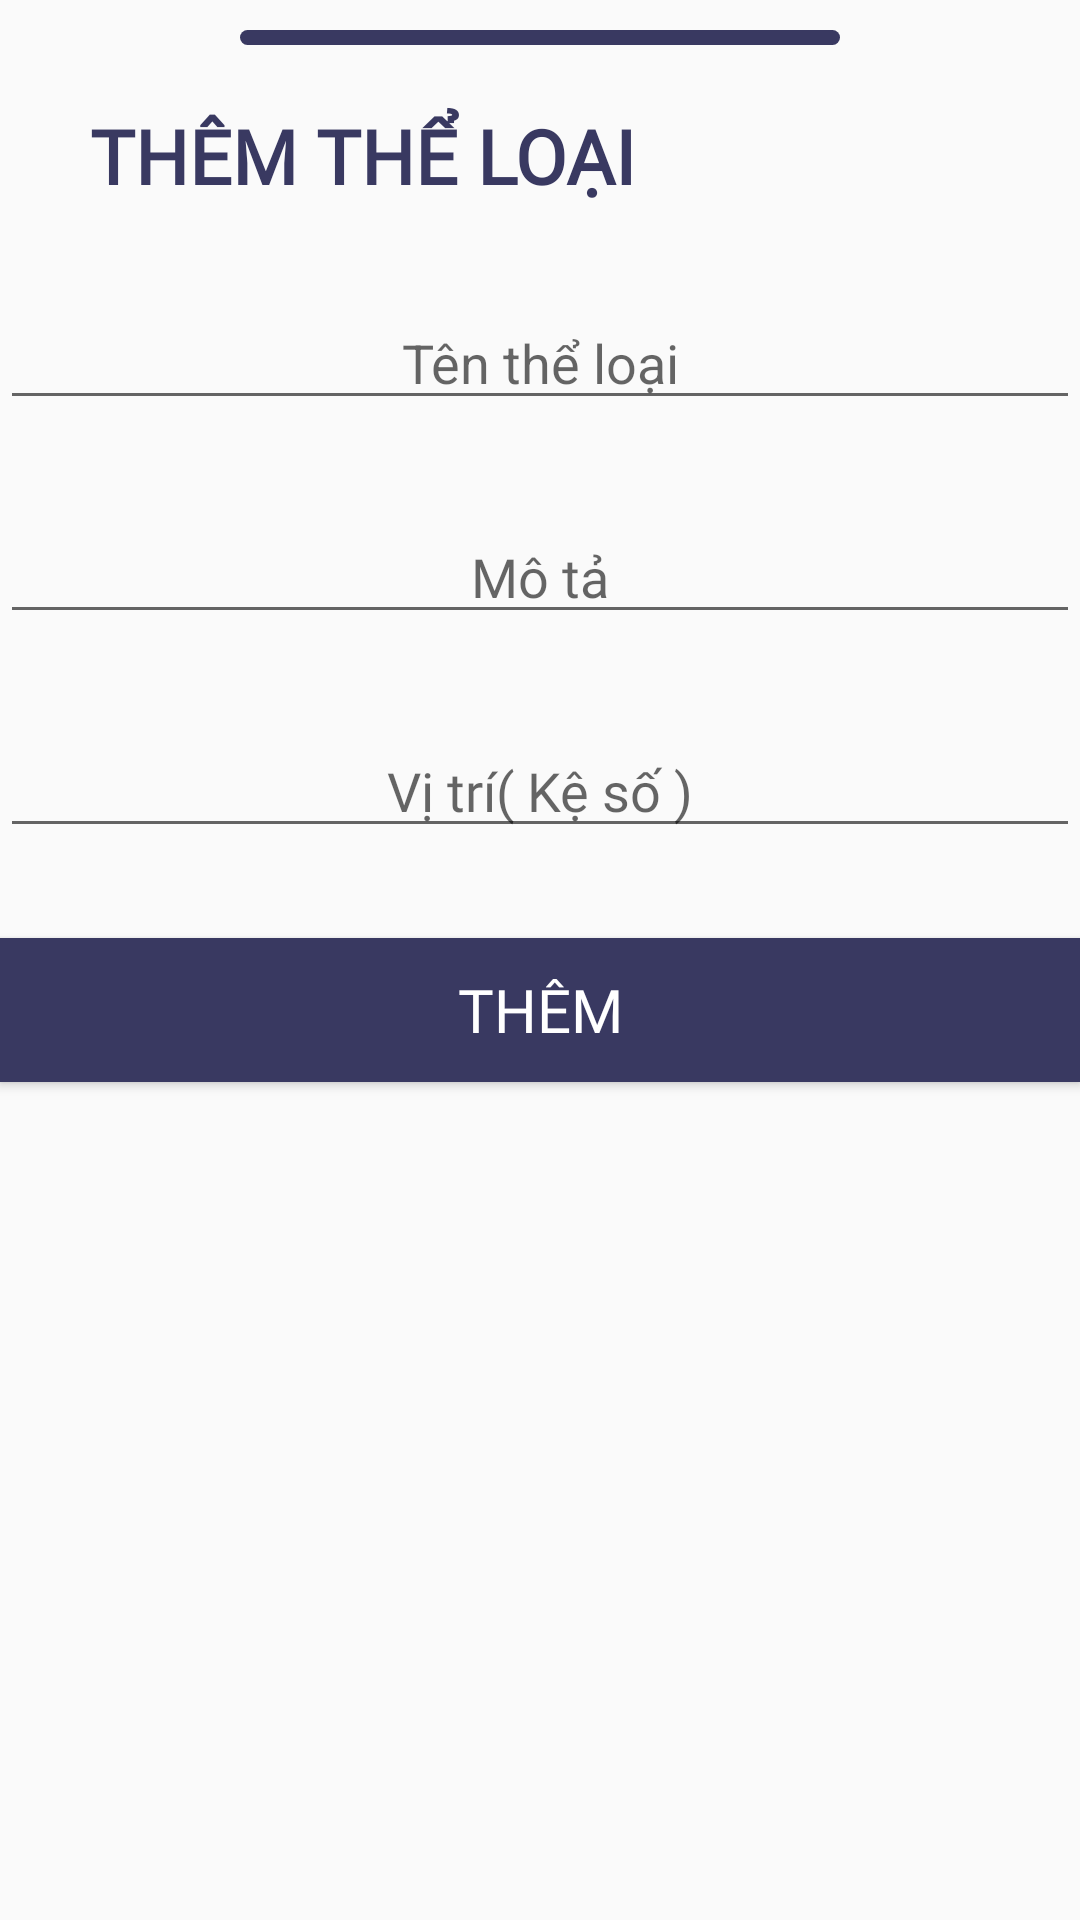

Reconstruct the res/layout file that produces this screen, plus the resources it refers to.
<!-- AndroidManifest.xml: application theme AppTheme -->
<!-- res/layout/bottom_sheet_add_theloai.xml -->
<?xml version="1.0" encoding="utf-8"?>
<LinearLayout
    xmlns:android="http://schemas.android.com/apk/res/android"
    android:layout_width="match_parent"
    android:layout_height="match_parent"
    android:orientation="vertical"
    style="bottomSheetDialogTheme"
    >
    <View
        android:background="@drawable/view"
        android:layout_width="200dp"
        android:layout_height="5dp"
        android:layout_marginTop="10dp"
        android:layout_gravity="center_horizontal" />
    <TextView
        android:layout_marginTop="20dp"
        android:layout_width="wrap_content"
        android:layout_height="wrap_content"
        android:textStyle="bold"
        android:textColor="#393961"
        android:text="THÊM THỂ LOẠI"
        android:textSize="25dp"
        android:fontFamily="@font/baloo"
        android:layout_marginLeft="30dp"/>
    <EditText
        android:id="@+id/edTentheloai"
        android:layout_width="match_parent"
        android:layout_height="wrap_content"
        android:layout_marginTop="30dp"
        android:hint="Tên thể loại"
        android:gravity="center" />
    <EditText
        android:id="@+id/edMota"
        android:fontFamily="@font/antic"
        android:layout_width="match_parent"
        android:layout_height="wrap_content"
        android:layout_marginTop="30dp"
        android:hint="Mô tả"
        android:gravity="center" />
    <EditText
        android:id="@+id/edVitri"
        android:fontFamily="@font/antic"
        android:layout_width="match_parent"
        android:layout_height="wrap_content"
        android:layout_marginTop="30dp"
        android:hint="Vị trí( Kệ số )"
        android:gravity="center" />

    <Button
        android:id="@+id/btn_add_phanloai"
        android:layout_marginTop="30dp"
        android:gravity="center"
        android:layout_gravity="center"
        android:text="THÊM"
        android:textSize="20dp"
        android:textColor="#fff"
        android:fontFamily="@font/baloo"
        android:layout_width="match_parent"
        android:background="#393961"
        android:layout_height="wrap_content"/>

</LinearLayout>
<!-- resources referenced by this layout -->
<resources>
  <!-- drawable view (drawable) -->
  <?xml version="1.0" encoding="utf-8"?>
  <shape xmlns:android="http://schemas.android.com/apk/res/android">
      <solid android:color="#393961"/>
      <corners android:radius="2.5dp"/>
  </shape>
  <style name="AppTheme" parent="Theme.MaterialComponents.Light.NoActionBar.Bridge">
          
          <item name="colorPrimary">@color/colorPrimary</item>
          <item name="colorPrimaryDark">@color/colorPrimaryDark</item>
          <item name="colorAccent">@color/colorPrimary</item>
          <item name="bottomSheetDialogTheme">@style/AppBottomSheetDialogTheme</item>
  
      </style>
  <color name="colorPrimary">#393961</color>
  <color name="colorPrimaryDark">#393961</color>
  <style name="AppBottomSheetDialogTheme" parent="Theme.Design.Light.BottomSheetDialog">
          <item name="bottomSheetStyle">@style/AppModalStyle</item>
      </style>
  <style name="AppModalStyle" parent="Widget.Design.BottomSheet.Modal">
          <item name="android:background">@drawable/bg_sheet</item>
      </style>
  <!-- drawable bg_sheet (drawable) -->
  <?xml version="1.0" encoding="utf-8"?>
  <shape xmlns:android="http://schemas.android.com/apk/res/android">
      <solid android:color="#ffffff"/>
      <corners
          android:topLeftRadius="30dp"
          android:topRightRadius="30dp"
          android:bottomRightRadius="0dp"
          android:bottomLeftRadius="0dp"/>
  </shape>
</resources>
